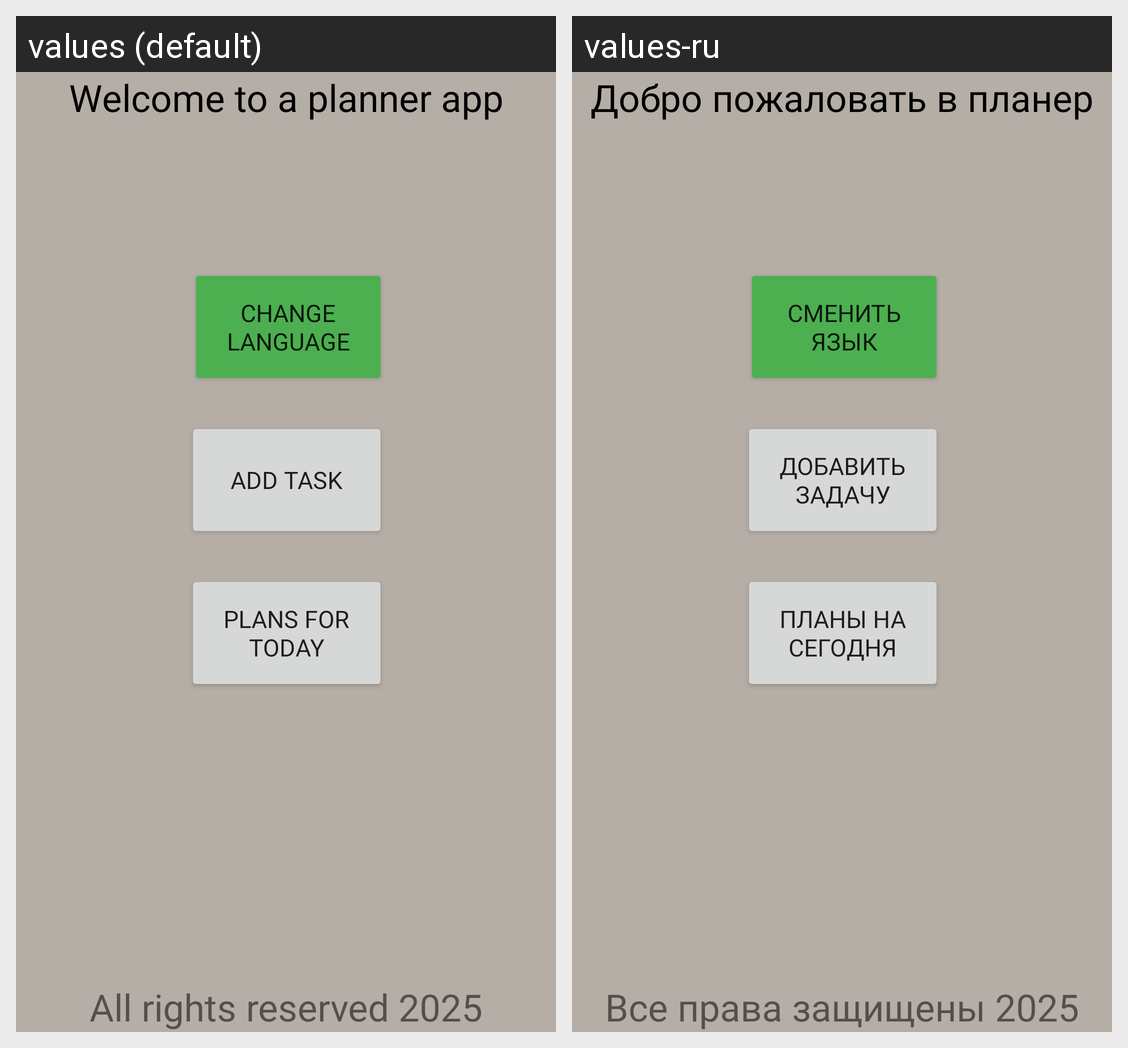

Locale-by-locale string values for the Android screen shown in this grid:
Android screen res/layout/main_activity.xml rendered under 2 locales, left to right: values (default), values-ru. Device: Nexus 5 (rendered at 1080×1920; each locale shown at half size, 540×960, under a caption strip naming it); theme Theme.MobilePlanner.
Strings drawn on this screen, with the default value and each locale's value (text and hints the layout hard-codes, and strings that could not be matched under every locale, appear in the picture but are not listed):

welcome_message
  values: Welcome to a planner app
  values-ru: Добро пожаловать в планер

change_language
  values: Change language
  values-ru: Сменить язык

add_task_button_txt
  values: Add task
  values-ru: Добавить задачу

today_plans_text
  values: Plans for today
  values-ru: Планы на сегодня

rights_reserved
  values: All rights reserved 2025
  values-ru: Все права защищены 2025
